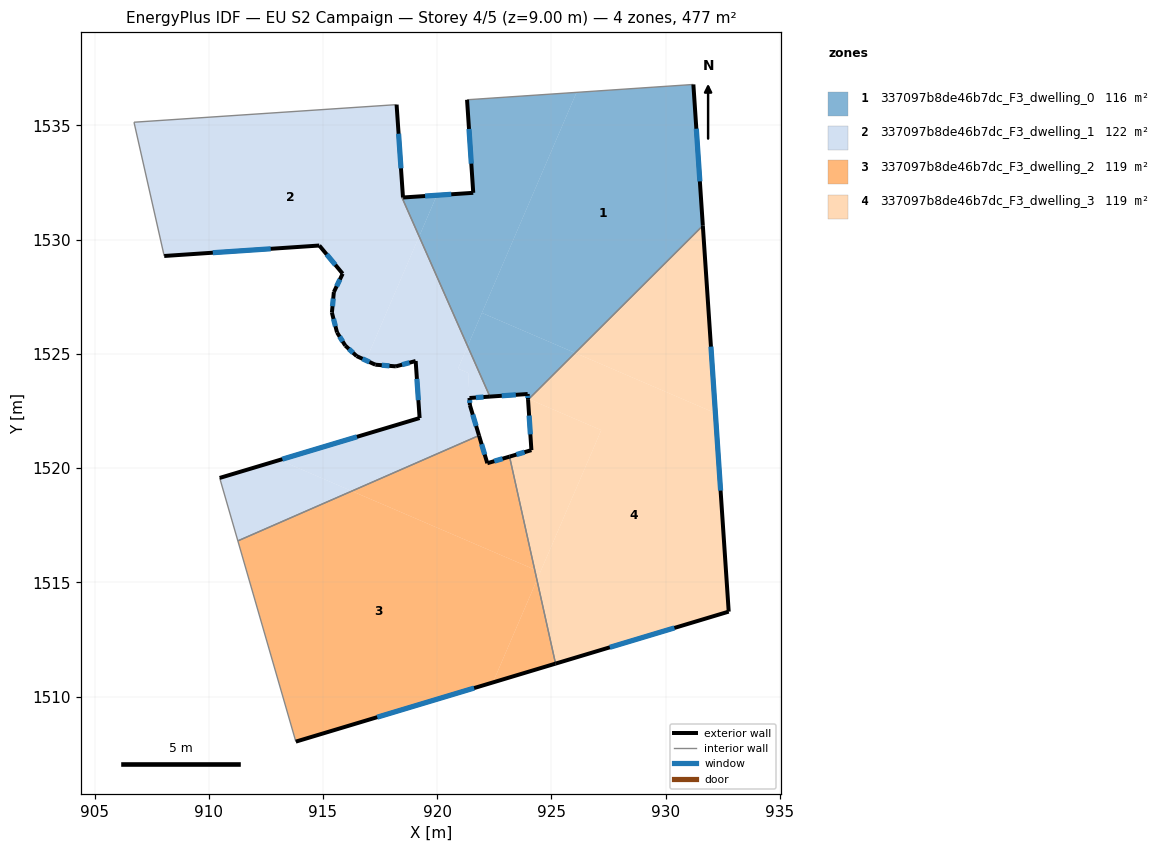
=== STOREY PLAN SPEC (per zone: floor XY polygon, exterior-wall plan segments, windows/doors) ===
zone 1: 337097b8de46b7dc_F3_dwelling_0  (116.0 m²)
  floor: (931.21, 1536.79) (931.63, 1530.62) (926.04, 1525.04) (921.96, 1526.79) (926.10, 1536.45)
  floor: (919.98, 1531.95) (919.21, 1530.14) (918.46, 1531.84) (918.50, 1531.85)
  floor: (926.04, 1525.04) (924.01, 1523.02) (923.97, 1523.04) (923.97, 1523.13) (923.96, 1523.24) (922.31, 1523.13) (921.33, 1525.34) (921.96, 1526.79)
  floor: (926.10, 1536.45) (921.33, 1525.34) (919.21, 1530.14) (919.98, 1531.95) (921.58, 1532.05) (921.31, 1536.12)
  exterior wall: (931.63, 1530.62) – (931.21, 1536.79)  [6.2 m]
    window: (931.50, 1532.55) – (931.34, 1534.86)  [2.6 m²]
  exterior wall: (923.96, 1523.24) – (923.98, 1522.99)  [0.3 m]
    window: (923.97, 1523.16) – (923.97, 1523.07)  [0.1 m²]
  exterior wall: (922.31, 1523.13) – (923.96, 1523.24)  [1.7 m]
    window: (922.83, 1523.17) – (923.44, 1523.21)  [0.7 m²]
  exterior wall: (921.58, 1532.05) – (918.51, 1531.85)  [3.1 m]
    window: (920.62, 1531.99) – (919.47, 1531.91)  [1.3 m²]
  exterior wall: (921.31, 1536.12) – (921.58, 1532.05)  [4.1 m]
    window: (921.39, 1534.85) – (921.49, 1533.33)  [1.7 m²]
  interior walls: 4
zone 2: 337097b8de46b7dc_F3_dwelling_1  (122.4 m²)
  floor: (918.22, 1535.91) (918.50, 1531.85) (918.46, 1531.84) (919.21, 1530.14) (916.88, 1524.72) (916.47, 1524.90) (915.97, 1525.36) (915.61, 1525.94) (915.39, 1526.80) (915.47, 1527.71) (915.86, 1528.51) (914.84, 1529.74) (908.05, 1529.29) (906.73, 1535.14)
  floor: (919.21, 1530.14) (921.33, 1525.34) (920.91, 1524.36) (921.36, 1524.16) (921.43, 1522.76) (921.83, 1521.43) (916.26, 1518.99) (913.10, 1520.35) (919.23, 1522.19) (919.06, 1524.69) (918.19, 1524.45) (917.29, 1524.53) (916.88, 1524.72)
  floor: (916.26, 1518.99) (911.28, 1516.81) (910.48, 1519.57) (913.10, 1520.35)
  floor: (921.33, 1525.34) (922.31, 1523.13) (921.41, 1523.07) (921.36, 1524.16) (920.91, 1524.36)
  exterior wall: (917.29, 1524.53) – (918.19, 1524.45)  [0.9 m]
    window: (917.57, 1524.50) – (917.91, 1524.48)  [0.4 m²]
  exterior wall: (916.47, 1524.90) – (917.29, 1524.53)  [0.9 m]
    window: (916.73, 1524.79) – (917.03, 1524.64)  [0.4 m²]
  exterior wall: (915.97, 1525.36) – (916.47, 1524.90)  [0.7 m]
    window: (916.13, 1525.22) – (916.32, 1525.05)  [0.3 m²]
  exterior wall: (915.61, 1525.94) – (915.97, 1525.36)  [0.7 m]
    window: (915.73, 1525.76) – (915.86, 1525.54)  [0.3 m²]
  exterior wall: (915.39, 1526.80) – (915.61, 1525.94)  [0.9 m]
    window: (915.46, 1526.53) – (915.54, 1526.21)  [0.4 m²]
  exterior wall: (915.47, 1527.71) – (915.39, 1526.80)  [0.9 m]
    window: (915.45, 1527.42) – (915.42, 1527.09)  [0.4 m²]
  exterior wall: (915.86, 1528.51) – (915.47, 1527.71)  [0.9 m]
    window: (915.74, 1528.26) – (915.60, 1527.96)  [0.4 m²]
  exterior wall: (914.84, 1529.74) – (915.86, 1528.51)  [1.6 m]
    window: (915.16, 1529.36) – (915.54, 1528.90)  [0.7 m²]
  exterior wall: (908.05, 1529.29) – (914.84, 1529.74)  [6.8 m]
    window: (910.18, 1529.43) – (912.71, 1529.60)  [2.8 m²]
  exterior wall: (918.50, 1531.85) – (918.22, 1535.91)  [4.1 m]
    window: (918.41, 1533.12) – (918.31, 1534.64)  [1.7 m²]
  exterior wall: (921.41, 1523.07) – (922.31, 1523.13)  [0.9 m]
    window: (921.69, 1523.09) – (922.03, 1523.11)  [0.4 m²]
  exterior wall: (921.43, 1522.76) – (921.41, 1523.07)  [0.3 m]
    window: (921.42, 1522.86) – (921.42, 1522.97)  [0.1 m²]
  exterior wall: (921.83, 1521.43) – (921.43, 1522.76)  [1.4 m]
    window: (921.70, 1521.84) – (921.56, 1522.34)  [0.6 m²]
  exterior wall: (919.23, 1522.19) – (910.48, 1519.57)  [9.1 m]
    window: (916.49, 1521.37) – (913.22, 1520.39)  [3.8 m²]
  exterior wall: (919.06, 1524.69) – (919.23, 1522.19)  [2.5 m]
    window: (919.11, 1523.91) – (919.18, 1522.97)  [1.0 m²]
  exterior wall: (918.19, 1524.45) – (919.06, 1524.69)  [0.9 m]
    window: (918.46, 1524.53) – (918.79, 1524.61)  [0.4 m²]
  interior walls: 6
zone 3: 337097b8de46b7dc_F3_dwelling_2  (119.2 m²)
  floor: (923.17, 1520.50) (924.27, 1515.56) (916.26, 1518.99) (921.83, 1521.43) (922.19, 1520.21)
  floor: (924.27, 1515.56) (924.37, 1515.11) (922.44, 1510.62) (913.91, 1508.05) (913.81, 1508.03) (913.81, 1508.09) (911.28, 1516.81) (916.26, 1518.99)
  floor: (911.28, 1516.81) (913.81, 1508.09) (913.81, 1508.03)
  floor: (924.37, 1515.11) (925.18, 1511.44) (922.44, 1510.62)
  exterior wall: (922.19, 1520.21) – (921.83, 1521.43)  [1.3 m]
    window: (922.08, 1520.59) – (921.94, 1521.05)  [0.5 m²]
  exterior wall: (923.17, 1520.50) – (922.19, 1520.21)  [1.0 m]
    window: (922.86, 1520.41) – (922.50, 1520.30)  [0.4 m²]
  exterior wall: (913.81, 1508.03) – (925.18, 1511.44)  [11.9 m]
    window: (917.38, 1509.10) – (921.62, 1510.37)  [5.0 m²]
  interior walls: 3
zone 4: 337097b8de46b7dc_F3_dwelling_3  (119.2 m²)
  floor: (924.52, 1515.45) (924.37, 1515.11) (924.27, 1515.56)
  floor: (932.18, 1522.41) (932.76, 1513.72) (925.18, 1511.44) (924.37, 1515.11) (927.18, 1521.66) (924.01, 1523.02) (926.04, 1525.04)
  floor: (931.63, 1530.62) (932.18, 1522.41) (926.04, 1525.04)
  floor: (927.18, 1521.66) (924.51, 1515.45) (924.27, 1515.56) (923.17, 1520.50) (924.12, 1520.79) (923.98, 1522.99) (924.01, 1523.02)
  exterior wall: (924.12, 1520.79) – (923.17, 1520.50)  [1.0 m]
    window: (923.82, 1520.70) – (923.47, 1520.59)  [0.4 m²]
  exterior wall: (923.98, 1522.99) – (924.12, 1520.79)  [2.2 m]
    window: (924.02, 1522.30) – (924.08, 1521.48)  [0.9 m²]
  exterior wall: (932.76, 1513.72) – (931.63, 1530.62)  [16.9 m]
    window: (932.41, 1519.01) – (931.98, 1525.32)  [7.1 m²]
  exterior wall: (925.18, 1511.44) – (932.76, 1513.72)  [7.9 m]
    window: (927.56, 1512.15) – (930.39, 1513.00)  [3.3 m²]
  interior walls: 2

=== DERIVED (storey summary) ===
Building: EU S2 Campaign
Storey: 4 of 5  (floor level z = 9.00 m)
Storey gross floor area: 476.9 m²
Zones on this storey: 4
  - 337097b8de46b7dc_F3_dwelling_0: floor 116.0 m²; exterior wall 15.3 m (45.8 m²); 5 window(s) 6.4 m²; WWR 13.9%
  - 337097b8de46b7dc_F3_dwelling_1: floor 122.4 m²; exterior wall 33.5 m (100.4 m²); 16 window(s) 14.0 m²; WWR 13.9%
  - 337097b8de46b7dc_F3_dwelling_2: floor 119.2 m²; exterior wall 14.2 m (42.5 m²); 3 window(s) 5.9 m²; WWR 13.9%
  - 337097b8de46b7dc_F3_dwelling_3: floor 119.2 m²; exterior wall 28.1 m (84.2 m²); 4 window(s) 11.7 m²; WWR 13.9%
Zone adjacency (shared interzone walls):
  - 337097b8de46b7dc_F3_dwelling_0 ↔ 337097b8de46b7dc_F3_dwelling_1
  - 337097b8de46b7dc_F3_dwelling_0 ↔ 337097b8de46b7dc_F3_dwelling_3
  - 337097b8de46b7dc_F3_dwelling_1 ↔ 337097b8de46b7dc_F3_dwelling_2
  - 337097b8de46b7dc_F3_dwelling_2 ↔ 337097b8de46b7dc_F3_dwelling_3